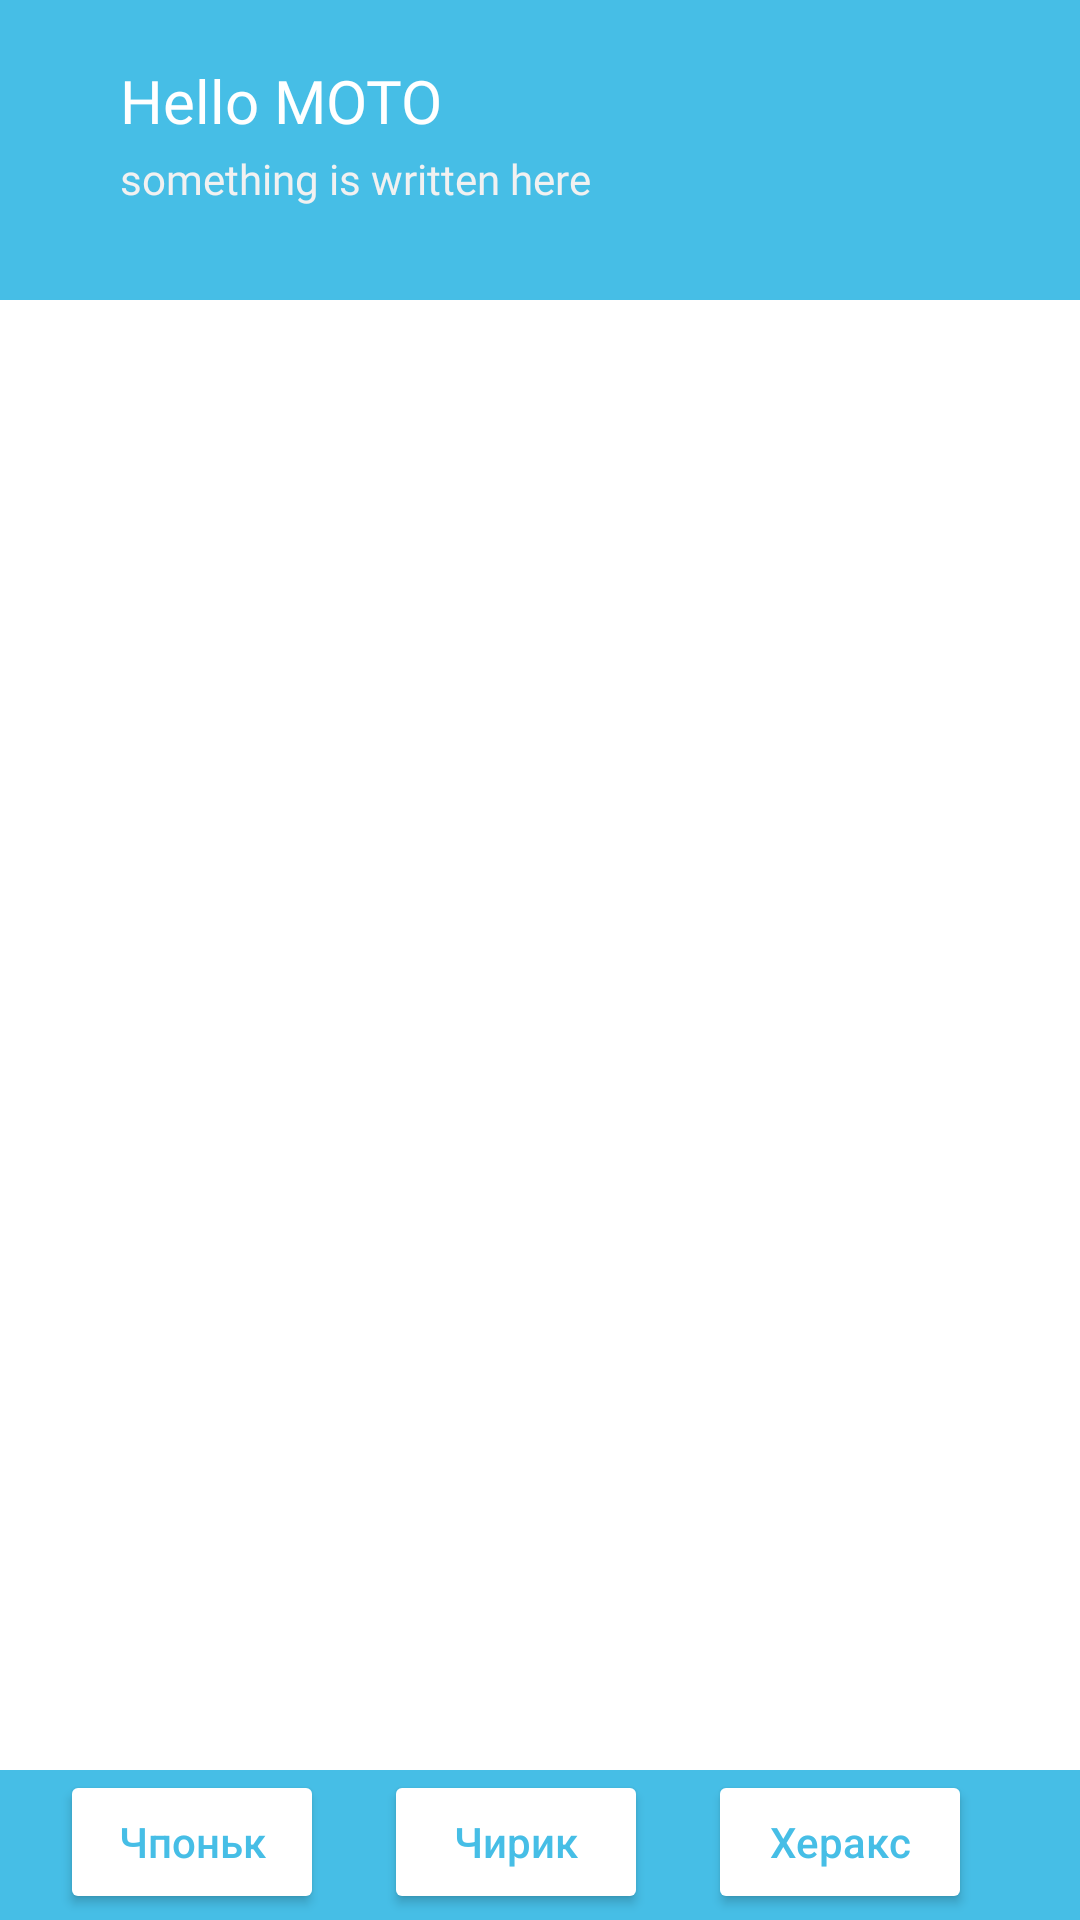

This screen was rendered from an Android layout file. Write that file and the resources it references.
<!-- AndroidManifest.xml: application theme Theme.TestApp -->
<!-- res/layout/activity_contacts.xml -->
<?xml version="1.0" encoding="utf-8"?>
<RelativeLayout xmlns:android="http://schemas.android.com/apk/res/android"
    xmlns:app="http://schemas.android.com/apk/res-auto"
    xmlns:tools="http://schemas.android.com/tools"
    android:layout_width="match_parent"
    android:layout_height="match_parent"
    tools:context=".ContactsActivity">

    <RelativeLayout
        android:id="@+id/upper_bg"
        android:layout_width="match_parent"
        android:layout_height="100dp"
        android:background="@color/bg2">

        <TextView
            android:layout_width="wrap_content"
            android:layout_height="wrap_content"
            android:fontFamily="@font/montserrat_bold"
            android:textSize="20sp"
            android:layout_marginTop="20dp"
            android:layout_marginStart="40dp"
            android:text="Hello MOTO"
            android:textColor="@color/white" />

        <TextView
            android:layout_width="wrap_content"
            android:layout_height="wrap_content"
            android:fontFamily="@font/montserrat_bold"
            android:textSize="14sp"
            android:layout_marginTop="50dp"
            android:layout_marginStart="40dp"
            android:text="something is written here"
            android:textColor="@color/bg" />

    </RelativeLayout>

    <ListView
        android:id="@+id/listView"
        android:layout_width="match_parent"
        android:layout_height="match_parent"
        android:layout_margin="20dp"
        android:layout_below="@+id/upper_bg"
        android:layout_above="@+id/bottom_menu"
        />

    <LinearLayout
        android:id="@+id/bottom_menu"
        android:layout_width="match_parent"
        android:layout_height="50dp"
        android:layout_alignParentBottom="true"
        android:orientation="horizontal"
        android:background="@color/bg2">

        <Button
            android:layout_width="wrap_content"
            android:layout_height="wrap_content"
            android:layout_marginHorizontal="20sp"
            android:backgroundTint="@color/white"
            android:onClick="goHome"
            android:text="Чпоньк"
            android:textAllCaps="false"
            android:textColor="@color/bg2" />

        <Button
            android:layout_width="wrap_content"
            android:layout_height="wrap_content"
            android:backgroundTint="@color/white"
            android:onClick="goContacts"
            android:text="Чирик"
            android:textAllCaps="false"
            android:textColor="@color/bg2" />

        <Button
            android:layout_width="wrap_content"
            android:layout_height="wrap_content"
            android:backgroundTint="@color/white"
            android:textColor="@color/bg2"
            android:layout_marginHorizontal="20sp"
            android:text="Херакс"
            android:textAllCaps="false"
            />

    </LinearLayout>



</RelativeLayout>
<!-- resources referenced by this layout -->
<resources>
  <color name="bg">#f1f1f1</color>
  <color name="bg2">#46BEE6</color>
  <color name="white">#FFFFFFFF</color>
  <style name="Theme.TestApp" parent="Theme.MaterialComponents.DayNight.NoActionBar">
          
          <item name="colorPrimary">@color/purple_500</item>
          <item name="colorPrimaryVariant">@color/statusBar</item>
          <item name="colorOnPrimary">@color/white</item>
          
          <item name="colorSecondary">@color/teal_200</item>
          <item name="colorSecondaryVariant">@color/teal_700</item>
          <item name="colorOnSecondary">@color/black</item>
          
          <item name="android:statusBarColor">?attr/colorPrimaryVariant</item>
          
      </style>
  <color name="purple_500">#FF6200EE</color>
  <color name="statusBar">#FF8E0202</color>
  <color name="teal_200">#FF03DAC5</color>
  <color name="teal_700">#FF018786</color>
  <color name="black">#FF000000</color>
</resources>
